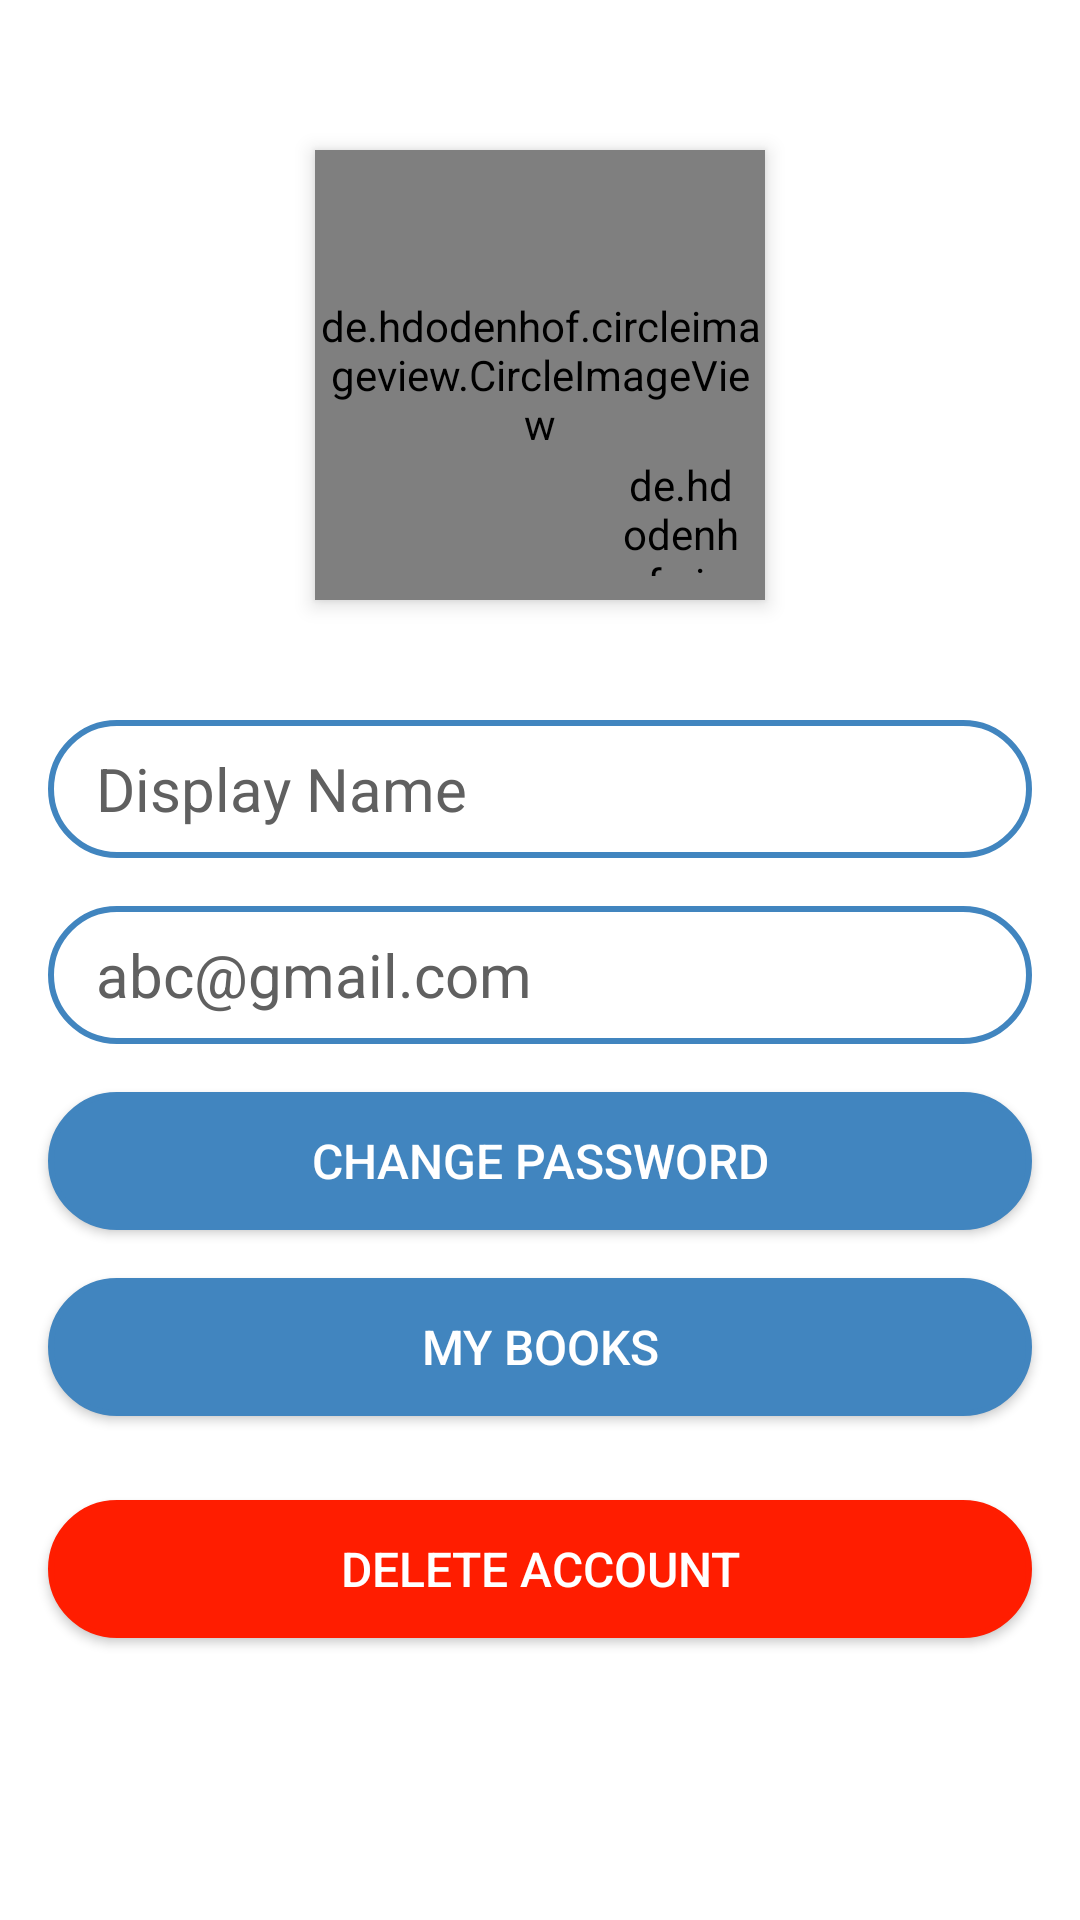

Layout XML and referenced resources for this Android screen:
<!-- AndroidManifest.xml: application theme Theme.BookStore -->
<!-- res/layout/fragment_profile.xml -->
<?xml version="1.0" encoding="utf-8"?>
<androidx.constraintlayout.widget.ConstraintLayout
    xmlns:android="http://schemas.android.com/apk/res/android"
    xmlns:app="http://schemas.android.com/apk/res-auto"
    xmlns:tools="http://schemas.android.com/tools"
    android:layout_width="match_parent"
    android:layout_height="match_parent"
    tools:context=".ProfileFragment">

    <de.hdodenhof.circleimageview.CircleImageView
        android:id="@+id/iv_profilePic"
        android:layout_width="150dp"
        android:layout_height="150dp"
        android:scaleType="centerCrop"
        android:layout_marginTop="50dp"
        app:civ_border_color="@color/colorPrimary"
        app:civ_border_width="4dp"
        android:elevation="4dp"
        android:src="@drawable/profile_pic"
        app:layout_constraintEnd_toEndOf="parent"
        app:layout_constraintStart_toStartOf="parent"
        app:layout_constraintTop_toTopOf="parent" />

    <de.hdodenhof.circleimageview.CircleImageView
        android:id="@+id/iv_edit_pp"
        android:layout_width="40dp"
        android:layout_height="40dp"
        android:scaleType="centerCrop"
        android:elevation="4dp"
        android:layout_marginEnd="8dp"
        android:layout_marginBottom="8dp"
        android:src="@drawable/edit_pp"
        app:layout_constraintBottom_toBottomOf="@+id/iv_profilePic"
        app:layout_constraintEnd_toEndOf="@+id/iv_profilePic" />

    <EditText
        android:id="@+id/et_display_name"
        android:layout_width="0dp"
        android:layout_height="46dp"
        android:layout_marginTop="40dp"
        android:layout_marginStart="16dp"
        android:layout_marginEnd="16dp"
        android:background="@drawable/profile_shape"
        android:text="Display Name"
        android:textColor="@color/grey"
        android:inputType="textPersonName"
        android:focusableInTouchMode="false"
        android:cursorVisible="false"
        android:maxLines="1"
        android:ellipsize="end"
        android:maxLength="30"
        android:textSize="20sp"
        android:gravity="fill"
        android:paddingStart="16dp"
        app:layout_constraintEnd_toEndOf="parent"
        app:layout_constraintStart_toStartOf="parent"
        app:layout_constraintTop_toBottomOf="@+id/iv_profilePic" />

    <ImageView
        android:id="@+id/iv_edit_name"
        android:layout_width="34dp"
        android:layout_height="34dp"
        android:src="@drawable/ic_edit_color_primary"
        android:layout_marginEnd="16dp"
        app:layout_constraintBottom_toBottomOf="@+id/et_display_name"
        app:layout_constraintEnd_toEndOf="@+id/et_display_name"
        app:layout_constraintTop_toTopOf="@+id/et_display_name" />

    <TextView
        android:id="@+id/tv_email"
        android:layout_width="0dp"
        android:layout_height="46dp"
        android:layout_marginTop="16dp"
        android:layout_marginStart="16dp"
        android:layout_marginEnd="16dp"
        android:paddingStart="16dp"
        android:paddingEnd="50dp"
        android:textSize="20sp"
        android:gravity="fill"
        android:ellipsize="end"
        android:maxLines="1"
        android:background="@drawable/profile_shape"
        android:text="abc@gmail.com"
        android:textColor="@color/grey"
        app:layout_constraintEnd_toEndOf="parent"
        app:layout_constraintStart_toStartOf="parent"
        app:layout_constraintTop_toBottomOf="@+id/et_display_name" />

    <ImageView
        android:id="@+id/iv_edit_email"
        android:layout_width="34dp"
        android:layout_height="34dp"
        android:src="@drawable/ic_edit_color_primary"
        android:layout_marginEnd="16dp"
        app:layout_constraintBottom_toBottomOf="@+id/tv_email"
        app:layout_constraintEnd_toEndOf="@+id/tv_email"
        app:layout_constraintTop_toTopOf="@+id/tv_email" />

    <androidx.appcompat.widget.AppCompatButton
        android:id="@+id/btn_change_pass"
        android:layout_width="0dp"
        android:layout_height="46dp"
        android:text="Change password"
        android:textColor="@color/white"
        android:textSize="16sp"
        android:backgroundTint="@color/colorPrimary"
        android:layout_marginStart="16dp"
        android:layout_marginEnd="16dp"
        android:layout_marginTop="16dp"
        android:background="@drawable/profile_shape"
        app:layout_constraintEnd_toEndOf="parent"
        app:layout_constraintStart_toStartOf="parent"
        app:layout_constraintTop_toBottomOf="@+id/tv_email" />

    <androidx.appcompat.widget.AppCompatButton
        android:id="@+id/btnMyBooks"
        android:layout_width="0dp"
        android:layout_height="46dp"
        android:layout_marginStart="16dp"
        android:layout_marginEnd="16dp"
        android:layout_marginTop="16dp"
        android:background="@drawable/profile_shape"
        android:text="My books"
        android:backgroundTint="@color/colorPrimary"
        android:textColor="@color/white"
        android:textSize="16sp"
        app:layout_constraintEnd_toEndOf="parent"
        app:layout_constraintStart_toStartOf="parent"
        app:layout_constraintTop_toBottomOf="@+id/btn_change_pass" />

    <androidx.appcompat.widget.AppCompatButton
        android:id="@+id/btn_deleteAcc"
        android:layout_width="0dp"
        android:layout_height="46dp"
        android:layout_marginStart="16dp"
        android:layout_marginTop="28dp"
        android:layout_marginEnd="16dp"
        android:background="@drawable/profile_shape"
        android:backgroundTint="@color/orange"
        android:text="Delete Account"
        android:textColor="@color/white"
        android:textSize="16sp"
        app:layout_constraintEnd_toEndOf="parent"
        app:layout_constraintStart_toStartOf="parent"
        app:layout_constraintTop_toBottomOf="@+id/btnMyBooks" />

    <Button
        android:id="@+id/btn_save"
        android:layout_width="wrap_content"
        android:layout_height="wrap_content"
        android:layout_marginEnd="24dp"
        android:text="Save"
        android:visibility="gone"
        app:layout_constraintBottom_toBottomOf="parent"
        app:layout_constraintEnd_toEndOf="parent"
        app:layout_constraintTop_toBottomOf="@+id/btn_deleteAcc" />

    <ProgressBar
        android:id="@+id/progressBarProfile"
        style="?android:attr/progressBarStyle"
        android:layout_width="wrap_content"
        android:layout_height="wrap_content"
        android:indeterminateTint="@color/orange"
        android:visibility="gone"
        app:layout_constraintBottom_toBottomOf="parent"
        app:layout_constraintEnd_toEndOf="parent"
        app:layout_constraintStart_toStartOf="parent"
        app:layout_constraintTop_toTopOf="parent" />


</androidx.constraintlayout.widget.ConstraintLayout>
<!-- resources referenced by this layout -->
<resources>
  <color name="colorPrimary">#4185BF</color>
  <color name="grey">#606060</color>
  <color name="orange">#FF1D00</color>
  <color name="white">#FFFFFFFF</color>
  <!-- drawable edit_pp: png bitmap (drawable, 14859 bytes) -->
  <!-- drawable profile_pic: png bitmap (drawable, 65364 bytes) -->
  <!-- drawable profile_shape (drawable) -->
  <?xml version="1.0" encoding="utf-8"?>
  <shape xmlns:android="http://schemas.android.com/apk/res/android">
      <solid android:color="#FFF"/>
      <corners android:radius="23dp"/>
      <stroke android:width="2dp" android:color="@color/colorPrimary"/>
      </shape>
  <style name="Theme.BookStore" parent="Theme.MaterialComponents.DayNight.DarkActionBar">
          
          <item name="colorPrimary">@color/colorPrimary</item>
          <item name="colorPrimaryVariant">@color/purple_700</item>
          <item name="colorOnPrimary">@color/white</item>
          
          <item name="colorSecondary">@color/teal_200</item>
          <item name="colorSecondaryVariant">@color/teal_700</item>
          <item name="colorOnSecondary">@color/black</item>
          
          <item name="android:statusBarColor" tools:targetApi="l">?attr/colorPrimaryVariant</item>
          
      </style>
  <color name="purple_700">#FF3700B3</color>
  <color name="teal_200">#FF03DAC5</color>
  <color name="teal_700">#FF018786</color>
  <color name="black">#FF000000</color>
</resources>
